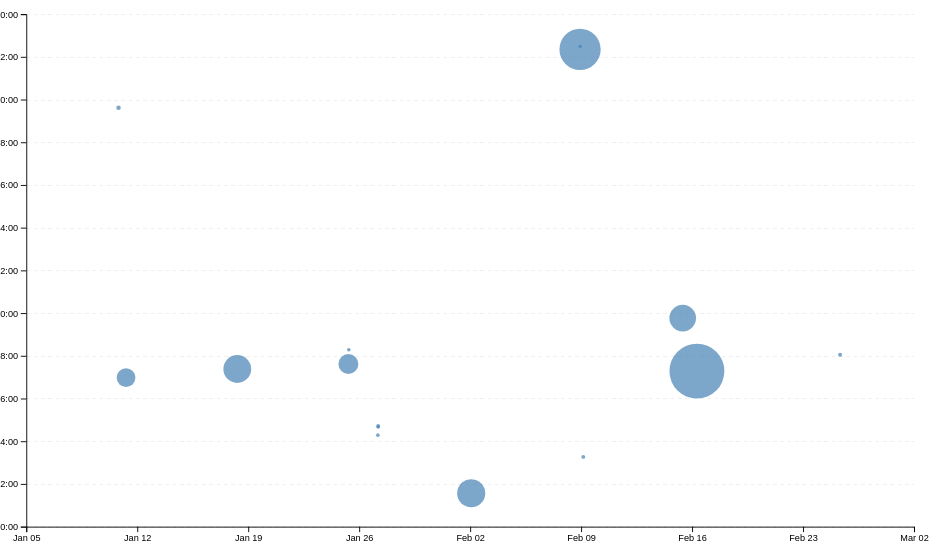
D3 v7 page, settled after 480 driven frames (8 s of simulated time); the page loaded 1 data file(s).


// ── ../global.js
console.log('IT’S ALIVE!');

function $$(selector, context = document) {
  return Array.from(context.querySelectorAll(selector));
}
let navLinks = $$("nav a");

// Find the link matching the current page's URL
let currentLink = navLinks.find(
    (a) => a.host === location.host && a.pathname === location.pathname
);
if (currentLink) {
    // or if (currentLink !== undefined)
    currentLink.classList.add('current');
  }
// Defining the navigation menu items - creating array named pages with 2 items - url and title 
let pages = [
    { url: '', title: 'Home' },
    { url: '../dsc106_test_portfolio/projects/index.html', title: 'Projects' },
    { url: '../dsc106_test_portfolio/contact/index.html', title: 'Contact' },
    { url: '../dsc106_test_portfolio/resume/index.html', title: 'Resume' },
    { url: '../dsc106_test_portfolio/meta/index.html', title: 'Meta' },
    { url: 'https://github.com/deepaldeleena', title: 'GitHub' }
];

// Creating a <nav> element in mmory
let nav = document.createElement('nav');

// Iterating through the pages array and creating links
for (let p of pages) { // p is the current object being processed
    let url = p.url; // item 1 - url
    let title = p.title; // item 2 - title 

    // Adjusting relative URLs if not on the home page
    // The variable ARE_WE_HOME checks if the <html> element 
    // contains the home class (indicating the current page is the home page).
    // If the current page is not the home page, and the url is relative (doesn’t start with http), ../ 
    // is prepended to the url
    const ARE_WE_HOME = document.documentElement.classList.contains('home');
    url = !ARE_WE_HOME && !url.startsWith('http') ? '../' + url : url;

    // Create an <a> element
    let a = document.createElement('a');
    a.href = url;
    a.textContent = title;

    // Add the "current" class if this is the current page
    if (a.host === location.host && a.pathname === location.pathname) {
        a.classList.add('current');
    }

    // Add "target=_blank" for external links - opens in a new tab
    if (url.startsWith('http')) {
        a.target = '_blank';
    }

    // Add the link to the <nav>
    nav.append(a);
}

// Add the <nav> element to the beginning of the <body>
document.body.prepend(nav);

document.body.insertAdjacentHTML(
    'afterbegin',
    `
    <label class="color-scheme">
        Theme:
        <select id="theme-switcher">
            <option value="light dark">Automatic</option>
            <option value="light">Light</option>
            <option value="dark">Dark</option>
        </select>
    </label>
    `
);
const themeSwitcher = document.querySelector('#theme-switcher');

themeSwitcher.addEventListener('input', function (event) {
    const colorScheme = event.target.value;
    document.documentElement.style.setProperty('color-scheme', colorScheme);
    localStorage.colorScheme = colorScheme; // Save preference
});
if ('colorScheme' in localStorage) {
    const savedScheme = localStorage.colorScheme;
    document.documentElement.style.setProperty('color-scheme', savedScheme);
    document.querySelector('#theme-switcher').value = savedScheme;
}

export async function fetchJSON(url) {
    try {
        // Fetch the JSON file from the given URL
        const response = await fetch(url);
        if (!response.ok) {
            throw new Error(`Failed to fetch projects: ${response.statusText}`);
        }
        //Log response for debugging
        console.log(response);
        // Parsing the JSON data 
        const data = await response.json();
        return data; 

    } catch (error) {
        console.error('Error fetching or parsing JSON data:', error);
    }
}

export function renderProjects(project, containerElement, headingLevel = 'h2') {
    // Your code will go here
    // Clear existing content
    containerElement.innerHTML = '';

    // Create and populate <article> elements
    project.forEach(project => {
        const article = document.createElement('article');
        article.innerHTML = `
            <div>
                <${headingLevel}>${project.title}</${headingLevel}>
                <img src="${project.image}" alt="${project.title}">
                <p>${project.description}</p>
                <p><a href="${project.url}" target="_blank">${project.url}</a></p>
                <p class="project-year">c. ${project.year}</p>
            </div>
        `;
        // Appending the article to the container
        containerElement.appendChild(article);
    });
}

export async function fetchGitHubData(username) {
    // return statement here
    return fetchJSON(`https://api.github.com/users/${username}`);
  }
  

// ── main.js
let data = [];
let commits = [];

async function loadData() {
    data = await d3.csv('loc.csv', (row) => ({
        ...row,
        line: Number(row.line), // or just +row.line
        depth: Number(row.depth),
        length: Number(row.length),
        date: new Date(row.date + 'T00:00' + row.timezone),
        datetime: new Date(row.datetime),
    }));
    processCommits();
    displayStats();
    console.log(commits);
}
document.addEventListener('DOMContentLoaded', async () => {
    await loadData();
    createScatterplot();
});


function processCommits() {
    commits = d3
        .groups(data, (d) => d.commit) 
        .map(([commit, lines]) => {
            let first = lines[0]; 
            let { author, date, time, timezone, datetime } = first;

            let ret = {
                id: commit, 
                url: 'https://github.com/vis-society/lab-7/commit/' + commit,
                author,
                date,
                time,
                timezone,
                datetime,
                hourFrac: datetime.getHours() + datetime.getMinutes() / 60, // Commit time as decimal
                totalLines: lines.length, // Number of lines modified
            };

            Object.defineProperty(ret, 'lines', {
                value: lines,
                configurable: false, // Prevent modification
                writable: false, // Prevent overwriting
                enumerable: true, // Hide from console output
            });

            return ret;
        });
}

function displayStats() {
    // Process commits first
    processCommits();

    // Clear existing content
    d3.select('#stats').html("");

    // Create the main stats container
    const statsContainer = d3.select("#stats").append("div").attr("class", "stats");

    // Create the header row
    const headerRow = statsContainer.append("div").attr("class", "stats-header");
    const labels = ["Commits", "Files", "Total LOC", "Max Depth", "Longest Line", "Max Lines"];
    labels.forEach(label => {
        headerRow.append("div").attr("class", "stat-label").text(label);
    });

    // Create the values row
    const valueRow = statsContainer.append("div").attr("class", "stats-values");
    const values = [
        commits.length,
        d3.groups(data, d => d.file).length || 0,
        data.length,
        d3.max(data, d => d.depth) || 0,
        d3.max(data, d => d.length) || 0,
        d3.max(data, d => d.line) || 0
    ];
    values.forEach(value => {
        valueRow.append("div").attr("class", "stat-value").text(value);
    });
}

let xScale, yScale; // Declare global scales

function createScatterplot() {
    const width = 1000;
    const height = 600;
    const margin = { top: 10, right: 10, bottom: 30, left: 20 };

    const usableArea = {
        top: margin.top,
        right: width - margin.right,
        bottom: height - margin.bottom,
        left: margin.left,
        width: width - margin.left - margin.right,
        height: height - margin.top - margin.bottom,
    };

    const svg = d3.select('#chart')
        .append('svg')
        .attr('viewBox', `0 0 ${width} ${height}`)
        .style('overflow', 'visible');

    // Define scales globally
    xScale = d3.scaleTime()
        .domain(d3.extent(commits, (d) => d.datetime))
        .range([usableArea.left, usableArea.right])
        .nice();

    yScale = d3.scaleLinear()
        .domain([0, 24])
        .range([usableArea.bottom, usableArea.top]);

    // Gridlines
    svg.append('g')
        .attr('class', 'gridlines')
        .attr('transform', `translate(${usableArea.left}, 0)`)
        .call(d3.axisLeft(yScale).tickFormat('').tickSize(-usableArea.width));

    // Axes
    svg.append('g')
        .attr('transform', `translate(0, ${usableArea.bottom})`)
        .call(d3.axisBottom(xScale));

    svg.append('g')
        .attr('transform', `translate(${usableArea.left}, 0)`)
        .call(d3.axisLeft(yScale)
            .tickFormat((d) => String(d % 24).padStart(2, '0') + ':00'));

    // Dot Size Scale
    const [minLines, maxLines] = d3.extent(commits, (d) => d.totalLines);
    const rScale = d3.scaleLinear()
        .domain([minLines, maxLines])
        .range([2, 30]);

    // Append dots
    const dots = svg.append('g').attr('class', 'dots');

    dots.selectAll('circle')
        .data(commits)
        .join('circle')
        .attr('cx', (d) => xScale(d.datetime))
        .attr('cy', (d) => yScale(d.hourFrac))
        .attr('r', (d) => rScale(d.totalLines))
        .attr('fill', 'steelblue')
        .style('fill-opacity', 0.7)
        .on('mouseover', function (event, commit) {
            updateTooltipContent(commit);
            updateTooltipVisibility(true);
            updateTooltipPosition(event);
            d3.select(this).style('fill-opacity', 1);
        })
        .on('mouseout', function () {
            updateTooltipContent({});
            updateTooltipVisibility(false);
            d3.select(this).style('fill-opacity', 0.7);
        });

    // Brushing
    const brush = d3.brush()
        .extent([[usableArea.left, usableArea.top], [usableArea.right, usableArea.bottom]])
        .on('brush end', brushed);

    svg.append('g').attr('class', 'brush').call(brush);
    svg.select('.dots').raise();
}

function brushSelector() {
    const svg = document.querySelector('svg');
    // Update brush initialization to listen for events
    d3.select(svg).call(d3.brush().on('start brush end', brushed));
    // Raise dots and everything after overlay
    d3.select(svg).selectAll('.dots, .overlay ~ *').raise();
  }

let brushSelection = null;

function brushed(event) {
    console.log(event);
    brushSelection = event.selection;
    updateSelection();
    updateSelectionCount();
    updateLanguageBreakdown();
}

function isCommitSelected(commit) {
    if (!brushSelection) return false;
    
    const min = { x: brushSelection[0][0], y: brushSelection[0][1] };
    const max = { x: brushSelection[1][0], y: brushSelection[1][1] };
    const x = xScale(commit.datetime);
    const y = yScale(commit.hourFrac);

    return x >= min.x && x <= max.x && y >= min.y && y <= max.y;
}

function updateSelection() {
    d3.selectAll('circle').classed('selected', (d) => isCommitSelected(d)).attr('fill', (d) => isCommitSelected(d) ? "#ff6b6b" : "steelblue"); // Highlight selected dots

}

function updateSelectionCount() {
    const selectedCommits = brushSelection ? commits.filter(isCommitSelected) : [];
    const countElement = document.getElementById('selection-count');
    countElement.textContent = `${selectedCommits.length || 'No'} commits selected`;
    return selectedCommits;
}

function updateLanguageBreakdown() {
    const selectedCommits = brushSelection ? commits.filter(isCommitSelected) : [];
    const container = document.getElementById('language-breakdown');

    if (selectedCommits.length === 0) {
        container.innerHTML = '';
        return;
    }

    const requiredCommits = selectedCommits.length ? selectedCommits : commits;
    const lines = requiredCommits.flatMap((d) => d.lines);

    // Use d3.rollup to count lines per language
    const breakdown = d3.rollup(
    lines,
    (v) => v.length,
    (d) => d.type
    );

    container.innerHTML = '';
    for (const [language, count] of breakdown) {
        const proportion = count / lines.length;
        const formatted = d3.format('.1%')(proportion);
        container.innerHTML += `<dt>${language}</dt><dd>${count} lines (${formatted})</dd>`;
    }
    return breakdown;
}

// Tooltip Functions
function updateTooltipContent(commit) {
    const link = document.getElementById('commit-link');
    const date = document.getElementById('commit-date');

    if (Object.keys(commit).length === 0) return;

    link.href = commit.url;
    link.textContent = commit.id;
    date.textContent = commit.datetime?.toLocaleString('en', { dateStyle: 'full' });
}

function updateTooltipVisibility(isVisible) {
    document.getElementById('commit-tooltip').hidden = !isVisible;
}

function updateTooltipPosition(event) {
    const tooltip = document.getElementById('commit-tooltip');
    tooltip.style.left = `${event.clientX}px`;
    tooltip.style.top = `${event.clientY}px`;
}



### data: loc.csv
file, line, type, commit, author, date, time, timezone, datetime, depth, length
style.css, 1, css, 066c25aa, deepaldeleena, 2025-01-10, 22:59:59, -08:00, 2025-01-10T22:59:59-08:00, 0, 5
style.css, 2, css, 066c25aa, deepaldeleena, 2025-01-10, 22:59:59, -08:00, 2025-01-10T22:59:59-08:00, 0, 44
style.css, 3, css, ca8c9f2c, deepaldeleena, 2025-01-17, 23:23:52, -08:00, 2025-01-17T23:23:52-08:00, 0, 43
style.css, 4, css, ca8c9f2c, deepaldeleena, 2025-01-17, 23:23:52, -08:00, 2025-01-17T23:23:52-08:00, 0, 1
style.css, 5, css, 066c25aa, deepaldeleena, 2025-01-10, 22:59:59, -08:00, 2025-01-10T22:59:59-08:00, 0, 24
style.css, 6, css, ca8c9f2c, deepaldeleena, 2025-01-17, 23:23:52, -08:00, 2025-01-17T23:23:52-08:00, 0, 0
style.css, 7, css, ca8c9f2c, deepaldeleena, 2025-01-17, 23:23:52, -08:00, 2025-01-17T23:23:52-08:00, 0, 54
style.css, 8, css, ca8c9f2c, deepaldeleena, 2025-01-17, 23:23:52, -08:00, 2025-01-17T23:23:52-08:00, 0, 54
style.css, 9, css, ca8c9f2c, deepaldeleena, 2025-01-17, 23:23:52, -08:00, 2025-01-17T23:23:52-08:00, 0, 0
style.css, 10, css, ca8c9f2c, deepaldeleena, 2025-01-17, 23:23:52, -08:00, 2025-01-17T23:23:52-08:00, 0, 47
style.css, 11, css, ca8c9f2c, deepaldeleena, 2025-01-17, 23:23:52, -08:00, 2025-01-17T23:23:52-08:00, 0, 43
style.css, 12, css, ca8c9f2c, deepaldeleena, 2025-01-17, 23:23:52, -08:00, 2025-01-17T23:23:52-08:00, 0, 0
style.css, 13, css, ca8c9f2c, deepaldeleena, 2025-01-17, 23:23:52, -08:00, 2025-01-17T23:23:52-08:00, 0, 30
style.css, 14, css, ca8c9f2c, deepaldeleena, 2025-01-17, 23:23:52, -08:00, 2025-01-17T23:23:52-08:00, 0, 17
style.css, 15, css, ca8c9f2c, deepaldeleena, 2025-01-17, 23:23:52, -08:00, 2025-01-17T23:23:52-08:00, 0, 0
style.css, 16, css, ca8c9f2c, deepaldeleena, 2025-01-17, 23:23:52, -08:00, 2025-01-17T23:23:52-08:00, 0, 0
style.css, 17, css, ca8c9f2c, deepaldeleena, 2025-01-17, 23:23:52, -08:00, 2025-01-17T23:23:52-08:00, 0, 27
style.css, 18, css, ca8c9f2c, deepaldeleena, 2025-01-17, 23:23:52, -08:00, 2025-01-17T23:23:52-08:00, 0, 4
style.css, 19, css, ca8c9f2c, deepaldeleena, 2025-01-17, 23:23:52, -08:00, 2025-01-17T23:23:52-08:00, 0, 42
style.css, 20, css, ca8c9f2c, deepaldeleena, 2025-01-17, 23:23:52, -08:00, 2025-01-17T23:23:52-08:00, 0, 55
style.css, 21, css, ca8c9f2c, deepaldeleena, 2025-01-17, 23:23:52, -08:00, 2025-01-17T23:23:52-08:00, 0, 48
style.css, 22, css, ca8c9f2c, deepaldeleena, 2025-01-17, 23:23:52, -08:00, 2025-01-17T23:23:52-08:00, 0, 55
style.css, 23, css, ca8c9f2c, deepaldeleena, 2025-01-17, 23:23:52, -08:00, 2025-01-17T23:23:52-08:00, 0, 55
style.css, 24, css, ca8c9f2c, deepaldeleena, 2025-01-17, 23:23:52, -08:00, 2025-01-17T23:23:52-08:00, 0, 67
style.css, 25, css, ca8c9f2c, deepaldeleena, 2025-01-17, 23:23:52, -08:00, 2025-01-17T23:23:52-08:00, 0, 0
style.css, 26, css, ca8c9f2c, deepaldeleena, 2025-01-17, 23:23:52, -08:00, 2025-01-17T23:23:52-08:00, 0, 0
style.css, 27, css, ca8c9f2c, deepaldeleena, 2025-01-17, 23:23:52, -08:00, 2025-01-17T23:23:52-08:00, 0, 29
style.css, 28, css, ca8c9f2c, deepaldeleena, 2025-01-17, 23:23:52, -08:00, 2025-01-17T23:23:52-08:00, 0, 6
style.css, 29, css, ca8c9f2c, deepaldeleena, 2025-01-17, 23:23:52, -08:00, 2025-01-17T23:23:52-08:00, 0, 44
style.css, 30, css, ca8c9f2c, deepaldeleena, 2025-01-17, 23:23:52, -08:00, 2025-01-17T23:23:52-08:00, 0, 39
style.css, 31, css, ca8c9f2c, deepaldeleena, 2025-01-17, 23:23:52, -08:00, 2025-01-17T23:23:52-08:00, 0, 40
style.css, 32, css, ca8c9f2c, deepaldeleena, 2025-01-17, 23:23:52, -08:00, 2025-01-17T23:23:52-08:00, 0, 45
style.css, 33, css, ca8c9f2c, deepaldeleena, 2025-01-17, 23:23:52, -08:00, 2025-01-17T23:23:52-08:00, 0, 68
style.css, 34, css, ca8c9f2c, deepaldeleena, 2025-01-17, 23:23:52, -08:00, 2025-01-17T23:23:52-08:00, 0, 0
style.css, 35, css, ca8c9f2c, deepaldeleena, 2025-01-17, 23:23:52, -08:00, 2025-01-17T23:23:52-08:00, 0, 0
style.css, 36, css, ca8c9f2c, deepaldeleena, 2025-01-17, 23:23:52, -08:00, 2025-01-17T23:23:52-08:00, 0, 31
style.css, 37, css, ca8c9f2c, deepaldeleena, 2025-01-17, 23:23:52, -08:00, 2025-01-17T23:23:52-08:00, 0, 14
style.css, 38, css, ca8c9f2c, deepaldeleena, 2025-01-17, 23:23:52, -08:00, 2025-01-17T23:23:52-08:00, 0, 72
style.css, 39, css, ca8c9f2c, deepaldeleena, 2025-01-17, 23:23:52, -08:00, 2025-01-17T23:23:52-08:00, 0, 64
style.css, 40, css, ca8c9f2c, deepaldeleena, 2025-01-17, 23:23:52, -08:00, 2025-01-17T23:23:52-08:00, 0, 0
style.css, 41, css, ca8c9f2c, deepaldeleena, 2025-01-17, 23:23:52, -08:00, 2025-01-17T23:23:52-08:00, 0, 0
style.css, 42, css, ca8c9f2c, deepaldeleena, 2025-01-17, 23:23:52, -08:00, 2025-01-17T23:23:52-08:00, 0, 27
style.css, 43, css, ca8c9f2c, deepaldeleena, 2025-01-17, 23:23:52, -08:00, 2025-01-17T23:23:52-08:00, 0, 12
style.css, 44, css, ca8c9f2c, deepaldeleena, 2025-01-17, 23:23:52, -08:00, 2025-01-17T23:23:52-08:00, 0, 65
style.css, 45, css, ca8c9f2c, deepaldeleena, 2025-01-17, 23:23:52, -08:00, 2025-01-17T23:23:52-08:00, 0, 76
style.css, 46, css, ca8c9f2c, deepaldeleena, 2025-01-17, 23:23:52, -08:00, 2025-01-17T23:23:52-08:00, 0, 0
style.css, 47, css, ca8c9f2c, deepaldeleena, 2025-01-17, 23:23:52, -08:00, 2025-01-17T23:23:52-08:00, 0, 0
style.css, 48, css, ca8c9f2c, deepaldeleena, 2025-01-17, 23:23:52, -08:00, 2025-01-17T23:23:52-08:00, 0, 40
style.css, 49, css, ca8c9f2c, deepaldeleena, 2025-01-17, 23:23:52, -08:00, 2025-01-17T23:23:52-08:00, 0, 6
style.css, 50, css, ca8c9f2c, deepaldeleena, 2025-01-17, 23:23:52, -08:00, 2025-01-17T23:23:52-08:00, 0, 7
style.css, 51, css, ca8c9f2c, deepaldeleena, 2025-01-17, 23:23:52, -08:00, 2025-01-17T23:23:52-08:00, 0, 79
style.css, 52, css, ca8c9f2c, deepaldeleena, 2025-01-17, 23:23:52, -08:00, 2025-01-17T23:23:52-08:00, 0, 0
style.css, 53, css, ca8c9f2c, deepaldeleena, 2025-01-17, 23:23:52, -08:00, 2025-01-17T23:23:52-08:00, 0, 25
style.css, 54, css, ca8c9f2c, deepaldeleena, 2025-01-17, 23:23:52, -08:00, 2025-01-17T23:23:52-08:00, 0, 5
style.css, 55, css, ca8c9f2c, deepaldeleena, 2025-01-17, 23:23:52, -08:00, 2025-01-17T23:23:52-08:00, 0, 35
style.css, 56, css, ca8c9f2c, deepaldeleena, 2025-01-17, 23:23:52, -08:00, 2025-01-17T23:23:52-08:00, 0, 77
… [head cut at 6 KiB]